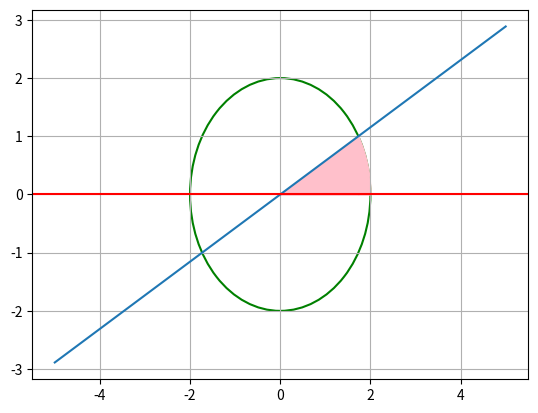

The script that saved this image:
# -*- coding: utf-8 -*-
"""Assignment5.ipynb

Automatically generated by Colaboratory.

Original file is located at
    https://colab.research.google.com/drive/1wDtydzEVXZHPinEaIREzIz5sc8Fy9nUJ
"""

import numpy as np 
import matplotlib.pyplot as plt
from matplotlib.patches import Circle
from sympy import *
 
 
x = np.arange(-5,5,0.0001)
xt = np.arange(0,np.sqrt(3),0.0001)
xt1 = np.arange(np.sqrt(3),2,0.0001)
y1 = x/np.sqrt(3)
 
circle = plt.Circle((0,0),radius = 2 ,edgecolor='green',lw=1.5, fc='none')
plt.gca().add_patch(circle)
 
yt = xt/np.sqrt(3)
plt.fill_between(xt,0,yt,color='pink',alpha=1)
 
yt1 = np.sqrt(4-(xt1**2))
plt.fill_between(xt1,0,yt1,color='pink',alpha=1)
 
plt.plot(x,y1)
plt.axhline(0,0,1,color='r')
plt.grid()
plt.show()
